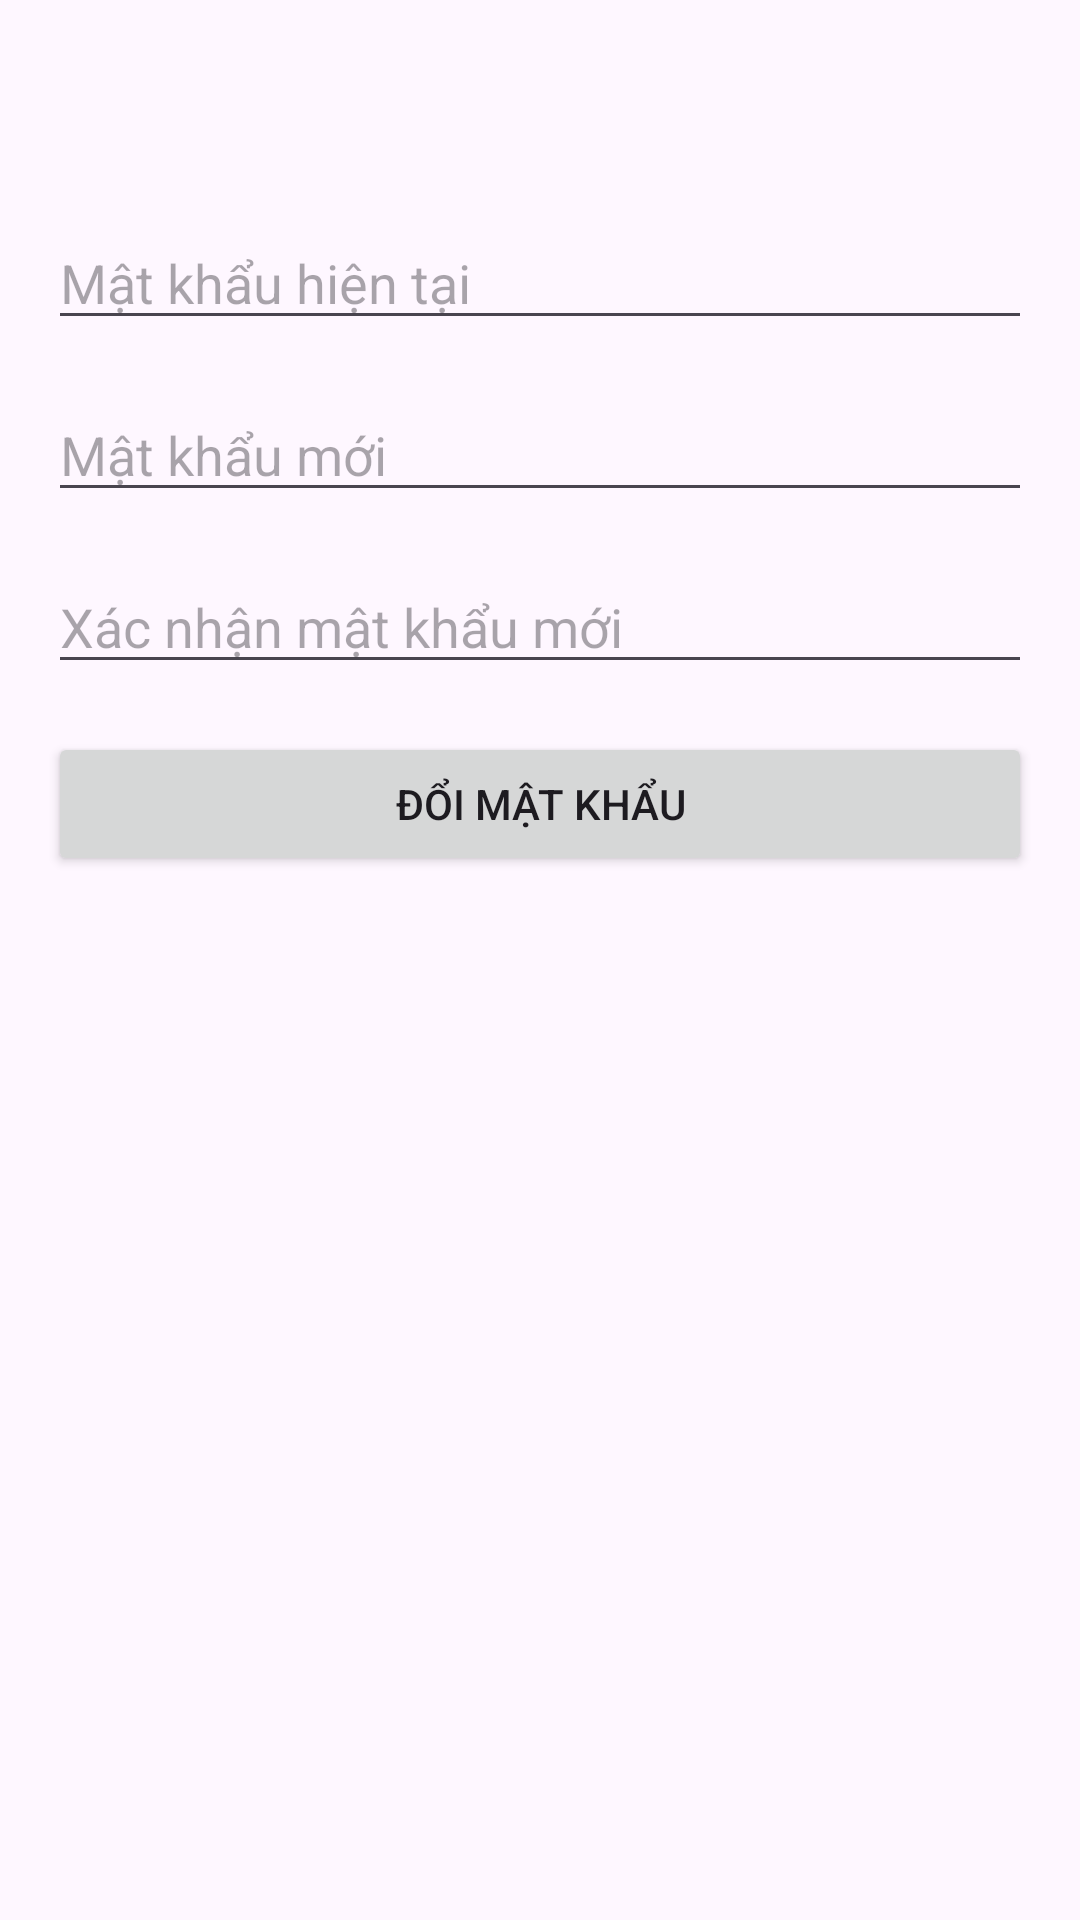

Produce the Android XML layout that renders to this screen, including the resource entries it uses.
<!-- AndroidManifest.xml: application theme Theme.Asg_hiendd -->
<!-- res/layout/fragment_change_password.xml -->
<?xml version="1.0" encoding="utf-8"?>
<LinearLayout xmlns:android="http://schemas.android.com/apk/res/android"
    xmlns:tools="http://schemas.android.com/tools"
    android:layout_width="match_parent"
    android:layout_height="match_parent"
    android:orientation="vertical"
    android:padding="16dp"
    tools:context=".fragment.change_passwordFragment">
    <ImageView
        android:id="@+id/backButton"
        android:layout_width="40dp"
        android:layout_height="40dp"
        android:src="@drawable/baseline_arrow_back_24"
        android:layout_alignParentStart="true"
        android:layout_centerVertical="true"
        android:padding="8dp" />

    <EditText
        android:id="@+id/etCurrentPassword"
        android:layout_width="match_parent"
        android:layout_height="wrap_content"
        android:hint="Mật khẩu hiện tại"
        android:inputType="textPassword"
        android:layout_marginTop="16dp"/>

    <EditText
        android:id="@+id/etNewPassword"
        android:layout_width="match_parent"
        android:layout_height="wrap_content"
        android:hint="Mật khẩu mới"
        android:inputType="textPassword"
        android:layout_marginTop="16dp"/>

    <EditText
        android:id="@+id/etConfirmPassword"
        android:layout_width="match_parent"
        android:layout_height="wrap_content"
        android:hint="Xác nhận mật khẩu mới"
        android:inputType="textPassword"
        android:layout_marginTop="16dp"/>

    <Button
        android:id="@+id/btnChangePassword"
        android:layout_width="match_parent"
        android:layout_height="wrap_content"
        android:text="Đổi mật khẩu"
        android:layout_marginTop="16dp"/>

</LinearLayout>
<!-- resources referenced by this layout -->
<resources>
  <style name="Theme.Asg_hiendd" parent="Base.Theme.Asg_hiendd" />
  <style name="Base.Theme.Asg_hiendd" parent="Theme.Material3.DayNight.NoActionBar">
          
          
      </style>
</resources>
